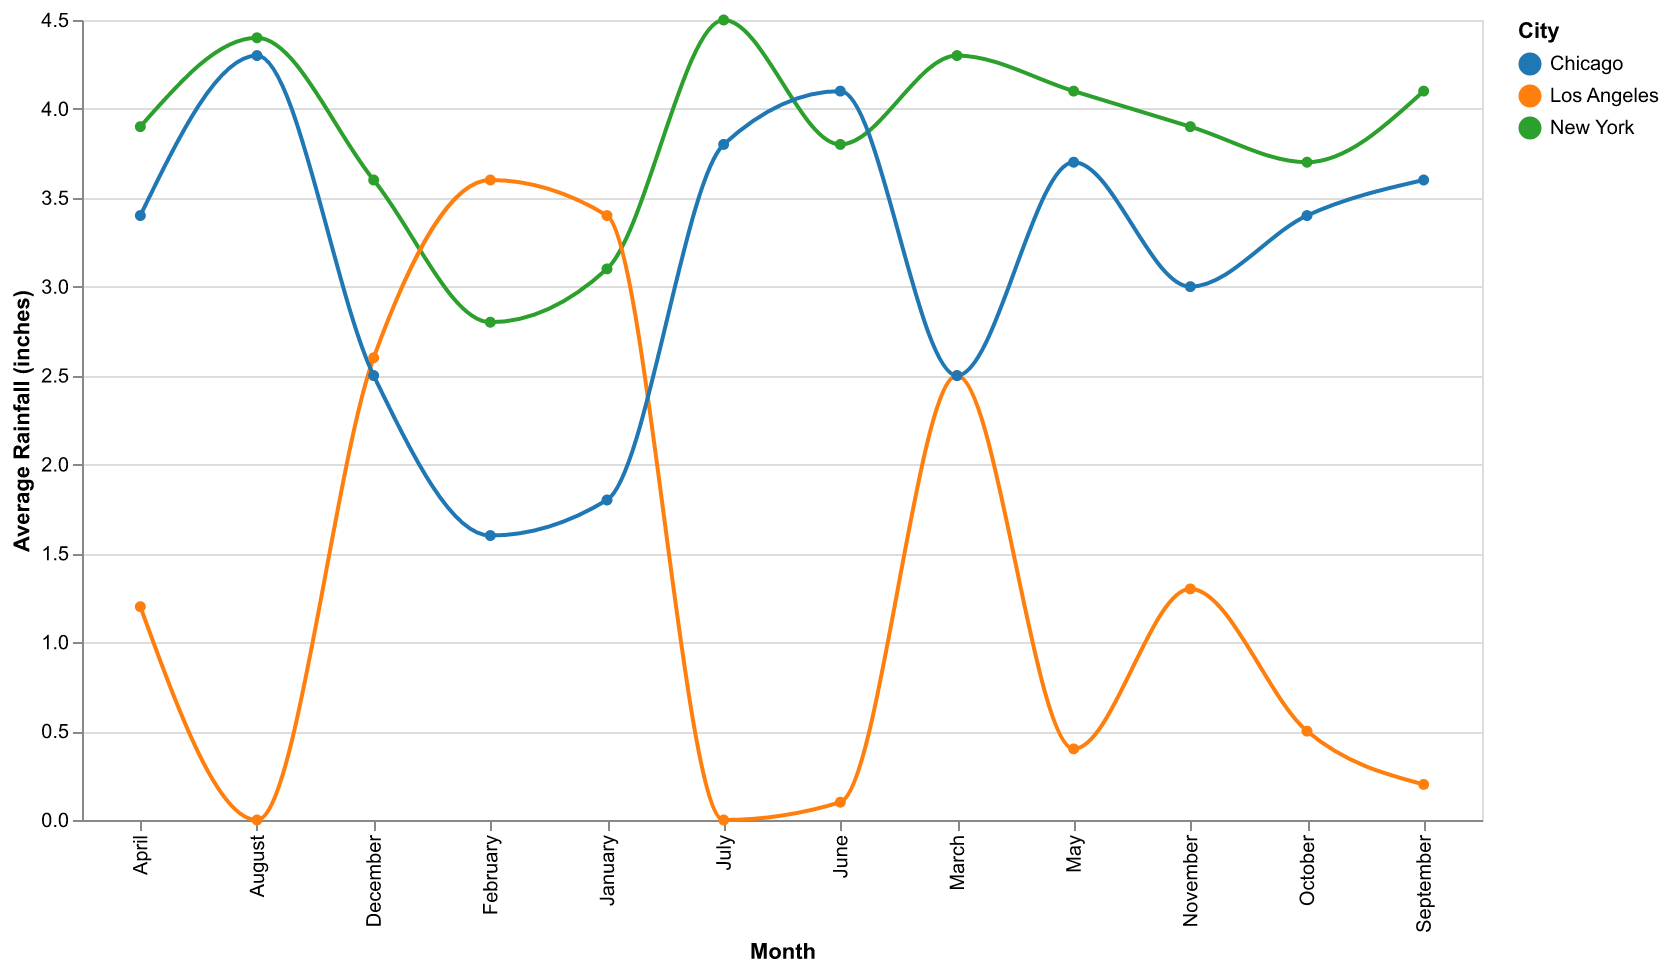

Data behind this chart, as committed beside it:
Month, City, Rainfall
January, New York, 3.1
February, New York, 2.8
March, New York, 4.3
April, New York, 3.9
May, New York, 4.1
June, New York, 3.8
July, New York, 4.5
August, New York, 4.4
September, New York, 4.1
October, New York, 3.7
November, New York, 3.9
December, New York, 3.6
January, Los Angeles, 3.4
February, Los Angeles, 3.6
March, Los Angeles, 2.5
April, Los Angeles, 1.2
May, Los Angeles, 0.4
June, Los Angeles, 0.1
July, Los Angeles, 0.0
August, Los Angeles, 0.0
September, Los Angeles, 0.2
October, Los Angeles, 0.5
November, Los Angeles, 1.3
December, Los Angeles, 2.6
January, Chicago, 1.8
February, Chicago, 1.6
March, Chicago, 2.5
April, Chicago, 3.4
May, Chicago, 3.7
June, Chicago, 4.1
July, Chicago, 3.8
August, Chicago, 4.3
September, Chicago, 3.6
October, Chicago, 3.4
November, Chicago, 3.0
December, Chicago, 2.5
